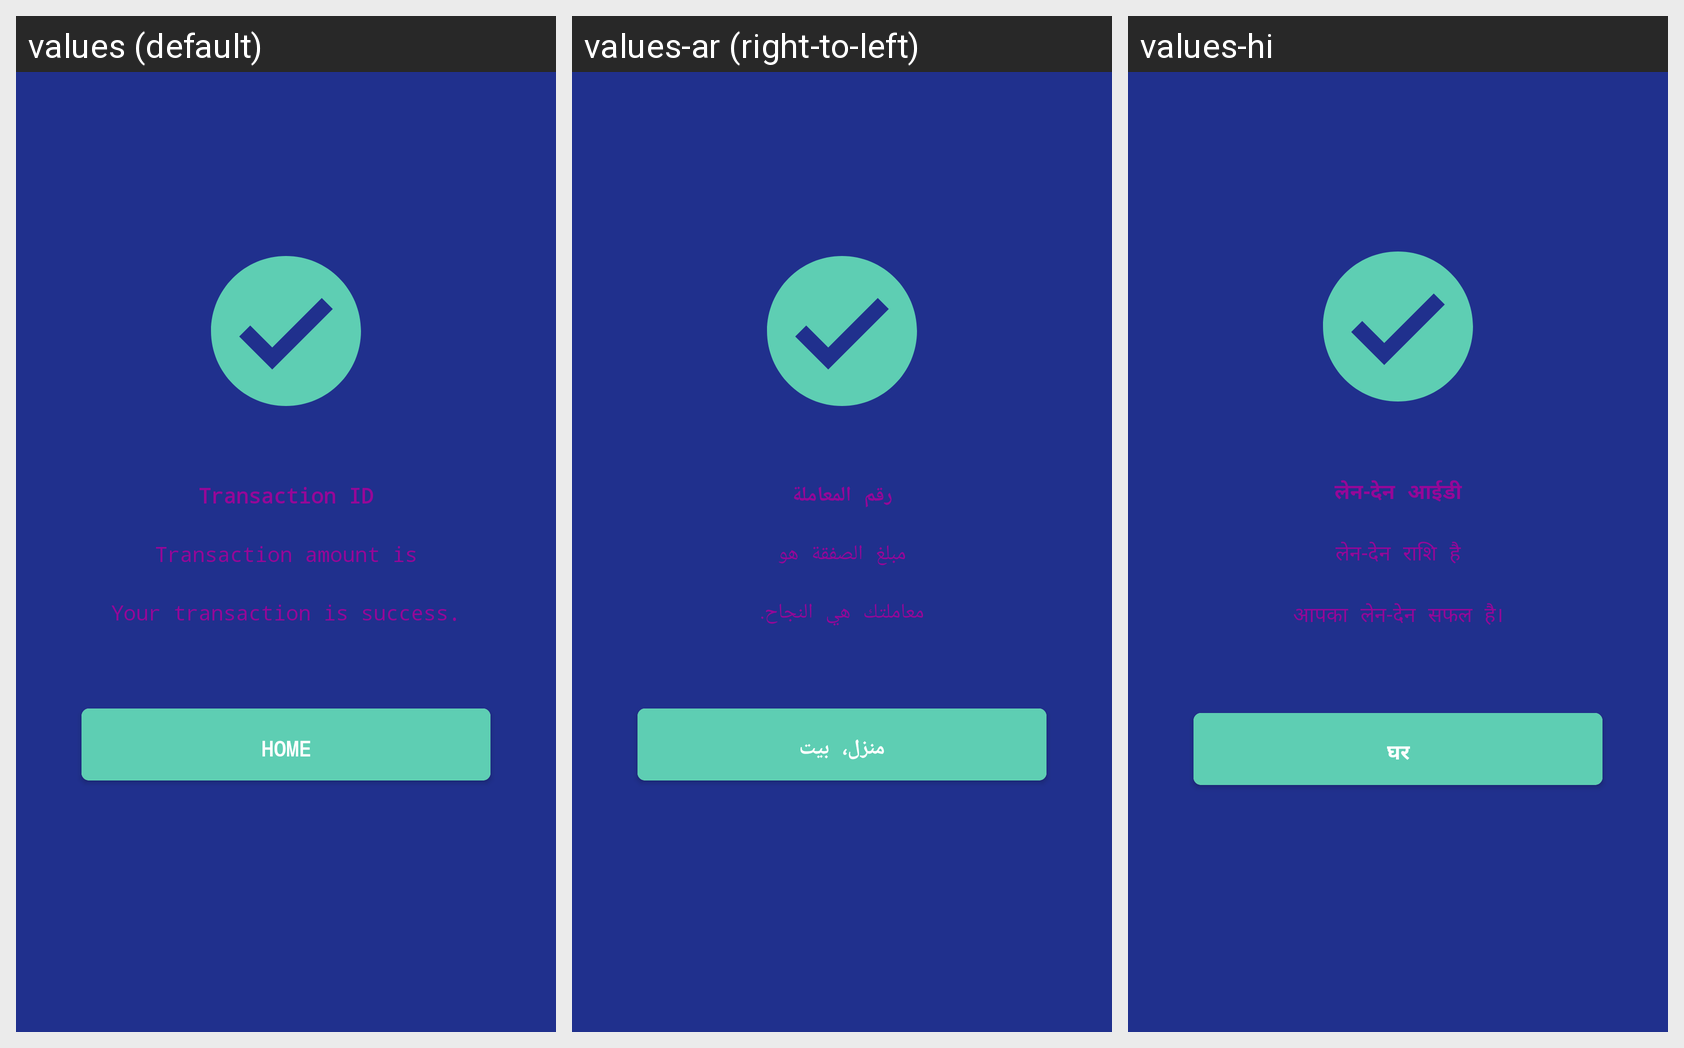

Strings drawn on this Android screen and how each of the app's shown locales translates them:
Android screen res/layout/activity_tansaction_success.xml rendered under 3 locales, left to right: values (default), values-ar (right-to-left), values-hi. Device: Nexus 5 (rendered at 1080×1920; each locale shown at half size, 540×960, under a caption strip naming it); theme AppTheme.
Strings drawn on this screen, with the default value and each locale's value (text and hints the layout hard-codes, and strings that could not be matched under every locale, appear in the picture but are not listed):

transaction_id
  values: Transaction ID
  values-ar: رقم المعاملة
  values-hi: लेन-देन आईडी

transaction_amount_is
  values: Transaction amount is
  values-ar: مبلغ الصفقة هو
  values-hi: लेन-देन राशि है

your_transaction_is_success
  values: Your transaction is success.
  values-ar: معاملتك هي النجاح.
  values-hi: आपका लेन-देन सफल है।

home
  values: Home
  values-ar: منزل، بيت
  values-hi: घर
